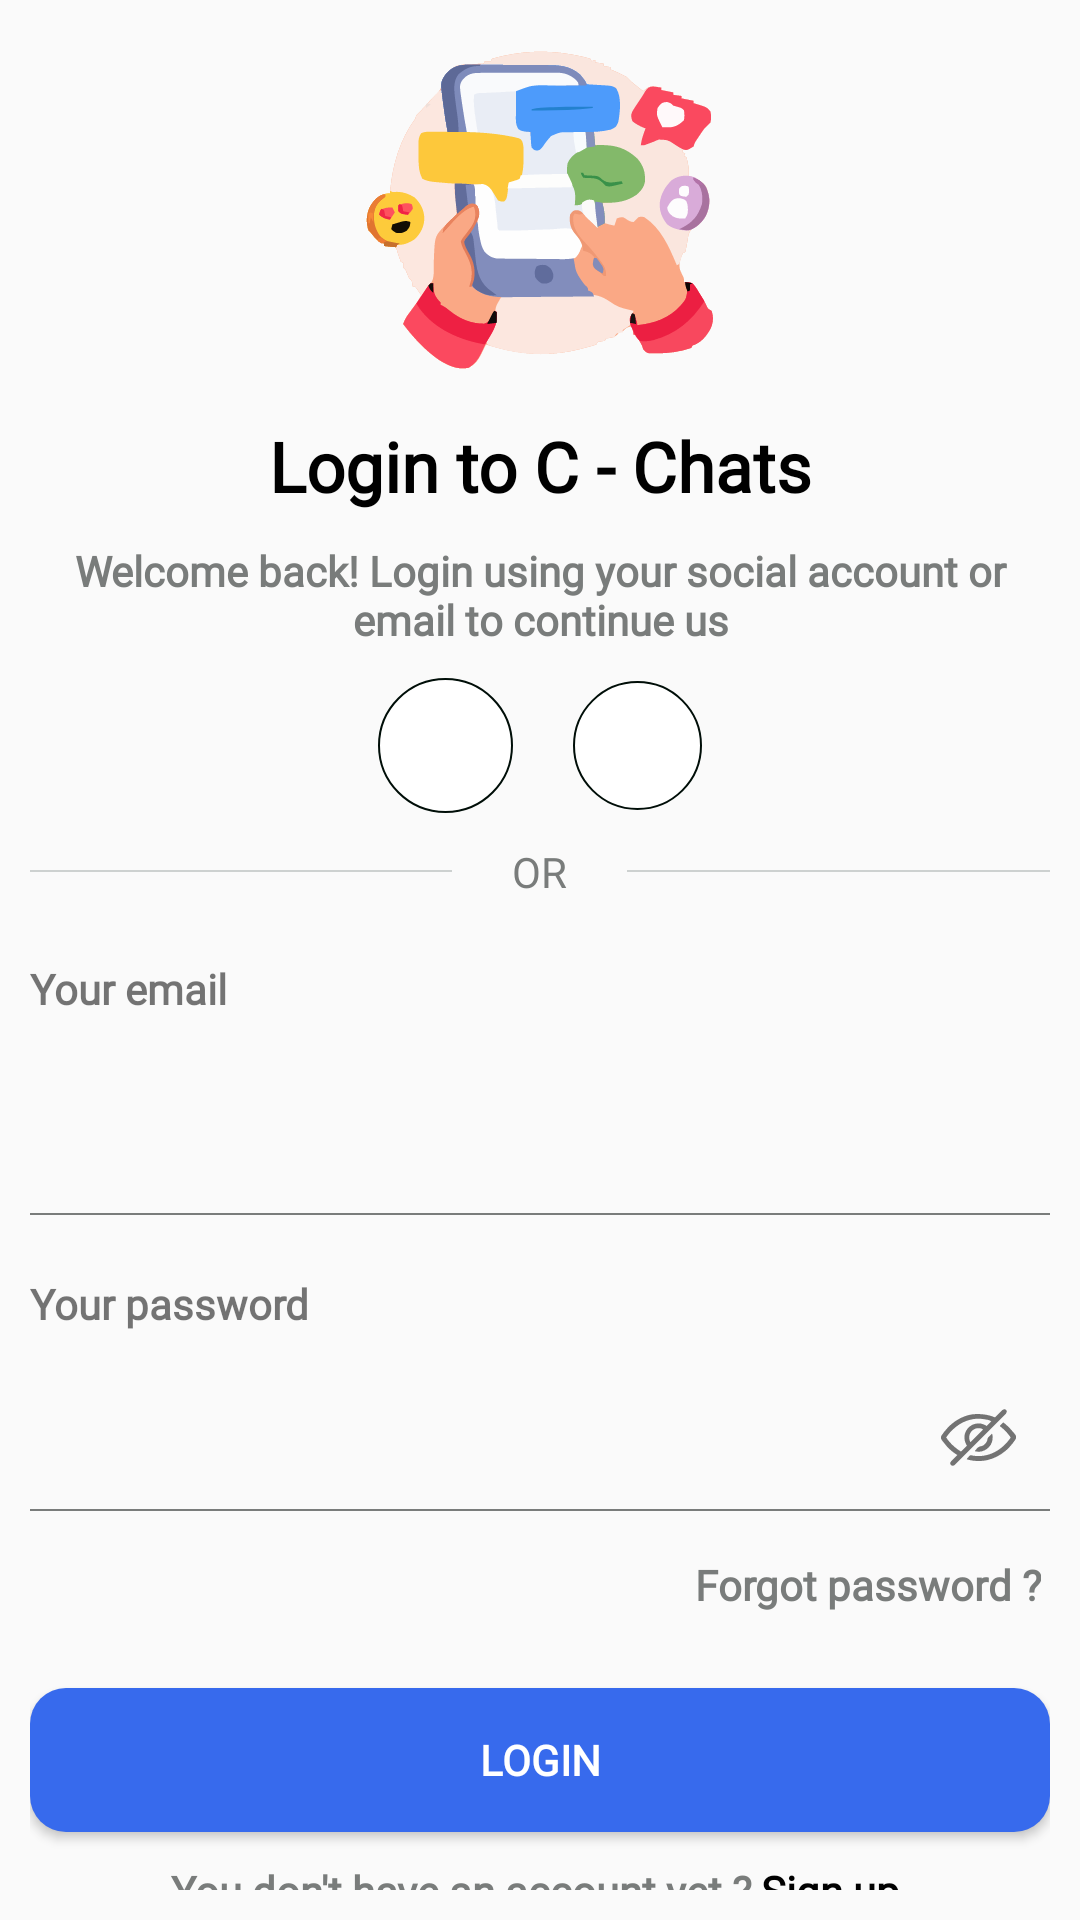

Layout XML and referenced resources for this Android screen:
<!-- AndroidManifest.xml: application theme Theme.AppCompat.DayNight.NoActionBar -->
<!-- res/layout/layout_login.xml -->
<?xml version="1.0" encoding="utf-8"?>
<LinearLayout xmlns:android="http://schemas.android.com/apk/res/android"
    xmlns:app="http://schemas.android.com/apk/res-auto"
    xmlns:tools="http://schemas.android.com/tools"
    android:layout_width="match_parent"
    android:layout_height="match_parent"
    android:orientation="vertical">

    <LinearLayout
        android:layout_width="match_parent"
        android:layout_height="match_parent"
        android:layout_margin="10dp"
        android:orientation="vertical"
        tools:ignore="UselessLeaf">

        <ImageView
            android:layout_width="120dp"
            android:layout_height="120dp"
            android:layout_gravity="center"
            android:src="@drawable/image_logo" />

        <TextView
            android:layout_width="match_parent"
            android:layout_height="wrap_content"
            android:layout_gravity="center"
            android:layout_marginTop="10dp"
            android:layout_marginBottom="10dp"
            android:fontFamily="@font/gilroy_medium"
            android:gravity="center"
            android:text="Login to C - Chats"
            android:textColor="@color/black"
            android:textSize="23sp"
            android:textStyle="bold" />

        <TextView
            android:layout_width="334dp"
            android:layout_height="wrap_content"
            android:layout_gravity="center"
            android:layout_marginBottom="10dp"
            android:fontFamily="@font/gilroy_regular"
            android:gravity="center"
            android:text="Welcome back! Login using your social account or email to continue us"
            android:textColor="#797C7B"
            android:textStyle="bold" />

        <LinearLayout
            android:layout_width="match_parent"
            android:layout_height="wrap_content"
            android:layout_gravity="center"
            android:gravity="center"
            android:orientation="horizontal">

            <LinearLayout
                android:id="@+id/btnFacebook"
                android:layout_width="wrap_content"
                android:layout_height="wrap_content"
                android:layout_marginEnd="10dp"
                android:background="@drawable/custom_bg_button_gg_fb"
                android:padding="10dp">


                <ImageView
                    android:layout_width="25dp"
                    android:layout_height="25dp"
                    android:src="@drawable/icon_facebook" />
            </LinearLayout>

            <LinearLayout
                android:id="@+id/btnGoogle"
                android:layout_width="wrap_content"
                android:layout_height="wrap_content"
                android:layout_marginStart="10dp"
                android:background="@drawable/custom_bg_button_gg_fb"
                android:padding="10dp">

                <ImageView
                    android:layout_width="23dp"
                    android:layout_height="23dp"
                    android:src="@drawable/icon_google" />
            </LinearLayout>

        </LinearLayout>

        <LinearLayout
            android:layout_width="match_parent"
            android:layout_height="wrap_content"
            android:layout_gravity="center"
            android:layout_marginTop="10dp"
            android:gravity="center"
            android:orientation="horizontal">

            <View
                android:layout_width="0dp"
                android:layout_height="0.5dp"
                android:layout_weight="0.5"
                android:background="#CDD1D0" />

            <TextView
                android:layout_width="wrap_content"
                android:layout_height="wrap_content"
                android:layout_marginStart="20dp"
                android:layout_marginEnd="20dp"
                android:fontFamily="@font/gilroy_medium"
                android:text="OR"
                android:textColor="#797C7B"
                tools:ignore="HardcodedText" />

            <View
                android:layout_width="0dp"
                android:layout_height="0.5dp"
                android:layout_weight="0.5"
                android:background="#CDD1D0" />

        </LinearLayout>

        <LinearLayout
            android:layout_width="match_parent"
            android:layout_height="wrap_content"
            android:layout_marginTop="20dp"
            android:orientation="vertical">

            <TextView
                android:layout_width="match_parent"
                android:layout_height="wrap_content"
                android:fontFamily="@font/gilroy_medium"
                android:text="Your email"
                android:textSize="14sp"
                android:textStyle="bold"
                tools:ignore="HardcodedText" />

            <com.google.android.material.textfield.TextInputLayout
                android:layout_width="match_parent"
                android:layout_height="wrap_content"
                android:padding="12dp">

                <EditText
                    android:id="@+id/edEmail"
                    android:layout_width="match_parent"
                    android:layout_height="match_parent"
                    android:background="@android:color/transparent"
                    android:fontFamily="@font/gilroy_medium"
                    android:lines="1"
                    android:padding="3dp"
                    android:maxLines="1"
                    android:inputType="textEmailAddress"
                    android:imeOptions="actionNext"/>
            </com.google.android.material.textfield.TextInputLayout>

            <View
                android:layout_width="match_parent"
                android:layout_height="0.5dp"
                android:background="#797C7B" />
        </LinearLayout>

        <LinearLayout
            android:layout_width="match_parent"
            android:layout_height="wrap_content"
            android:layout_marginTop="20dp"
            android:orientation="vertical">

            <TextView
                android:layout_width="match_parent"
                android:layout_height="wrap_content"
                android:fontFamily="@font/gilroy_medium"
                android:text="Your password"
                android:textSize="14sp"
                android:textStyle="bold"
                tools:ignore="HardcodedText" />

            <com.google.android.material.textfield.TextInputLayout
                android:id="@+id/layoutEdPassword"
                android:layout_width="match_parent"
                android:layout_height="wrap_content"
                android:background="@android:color/transparent"
                app:endIconDrawable="@drawable/hide_password"
                app:endIconMode="password_toggle">

                <EditText
                    android:id="@+id/edPassword"
                    android:layout_width="match_parent"
                    android:layout_height="wrap_content"
                    android:background="@android:color/transparent"
                    android:fontFamily="@font/gilroy_medium"
                    android:inputType="textPassword"
                    android:lines="1"
                    android:maxLines="1"
                    android:minLines="1"
                    android:paddingStart="12dp"
                    tools:ignore="RtlSymmetry"
                    android:imeOptions="actionDone"/>

            </com.google.android.material.textfield.TextInputLayout>

            <View
                android:layout_width="match_parent"
                android:layout_height="0.5dp"
                android:background="#797C7B" />
        </LinearLayout>

        <TextView
            android:layout_width="match_parent"
            android:layout_height="wrap_content"
            android:layout_marginTop="15dp"
            android:layout_marginEnd="3dp"
            android:layout_marginBottom="5dp"
            android:fontFamily="@font/gilroy_regular"
            android:gravity="end"
            android:text="Forgot password ?"
            android:textColor="#797C7B"
            android:textStyle="bold" />

        <Button
            android:id="@+id/btnLogin"
            android:layout_width="match_parent"
            android:layout_height="wrap_content"
            android:layout_marginTop="20dp"
            android:background="@drawable/custom_bottom_bg_blue"
            android:fontFamily="@font/gilroy_medium"
            android:text="Login"
            android:textColor="@color/white"
            android:textStyle="bold" />

        <LinearLayout
            android:layout_width="match_parent"
            android:layout_height="wrap_content"
            android:layout_gravity="center_horizontal"
            android:layout_marginTop="10dp"
            android:focusableInTouchMode="true"
            android:gravity="center_horizontal"
            android:orientation="horizontal">

            <TextView
                android:layout_width="wrap_content"
                android:layout_height="wrap_content"
                android:layout_marginEnd="3dp"
                android:fontFamily="@font/gilroy_regular"
                android:text="You don't have an account yet ?"
                android:textColor="#797C7B"
                android:textStyle="bold" />

            <TextView
                android:id="@+id/tvSignUp"
                android:layout_width="wrap_content"
                android:layout_height="wrap_content"
                android:layout_marginEnd="3dp"
                android:fontFamily="@font/gilroy_medium"
                android:text="Sign up"
                android:textColor="@color/black"
                android:textStyle="bold" />

        </LinearLayout>

    </LinearLayout>


</LinearLayout>
<!-- resources referenced by this layout -->
<resources>
  <!-- drawable custom_bg_button_gg_fb (drawable) -->
  <?xml version="1.0" encoding="utf-8"?>
  <shape xmlns:android="http://schemas.android.com/apk/res/android">
      <solid android:color="@color/white"/>
      <corners android:radius="500dp"/>
      <stroke android:width="0.5dp" android:color="#000E08"/>
  </shape>
  <!-- drawable custom_bottom_bg_blue (drawable) -->
  <?xml version="1.0" encoding="utf-8"?>
  <shape xmlns:android="http://schemas.android.com/apk/res/android">
  
      <corners android:radius="12dp"/>
      <solid android:color="#376AED"/>
  
  </shape>
  <!-- drawable hide_password: vector/xml drawable (drawable, 7275 chars, omitted) -->
  <!-- drawable image_logo: vector/xml drawable (drawable, 44549 chars, omitted) -->
  <!-- not gathered from this repository: default colours our renderer supplied (Android Studio template values) -->
  <color name="black">#FF000000</color>
  <color name="white">#FFFFFFFF</color>
</resources>
